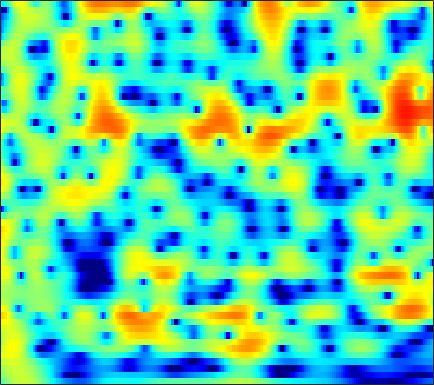

The table this chart was drawn from, first rows:
-1.9087, -1.2762, -0.47255, 0.26593, 0.76382, 1.3407, 1.8158, 2.1003, 2.3865, 2.5677, 2.6412, 2.6264, 2.5129, 2.2972, 2.0651, 1.6701, 1.1762, 0.74214, 0.09241, -0.63508, -1.432, -2.0652, -2.9397, -3.8253
0.1082, 0.5245, 1.034, 1.484, 1.778, 2.11, 2.365, 2.504, 2.615, 2.638, 2.571, 2.462, 2.237, 1.921, 1.624, 1.149, 0.585, 0.1054, -0.61, -1.409, -2.293, -3.011, -4.048, -5.18
0.7916, 1.213, 1.69, 2.074, 2.3, 2.524, 2.658, 2.7, 2.68, 2.572, 2.38, 2.183, 1.848, 1.437, 1.08, 0.5431, -0.06203, -0.5551, -1.266, -2.034, -2.857, -3.508, -4.42, -5.375
2.128, 2.457, 2.809, 3.06, 3.18, 3.247, 3.208, 3.108, 2.881, 2.547, 2.11, 1.719, 1.118, 0.4383, -0.1105, -0.8833, -1.679, -2.277, -3.062, -3.815, -4.525, -5.037, -5.686, -6.321
3.246, 3.575, 3.921, 4.146, 4.228, 4.208, 4.032, 3.792, 3.319, 2.663, 1.813, 1.047, -0.1555, -1.569, -2.76, -4.491, -6.309, -7.63, -9.112, -9.996, -10.19, -10.02, -9.597, -9.134
2.472, 3.161, 3.897, 4.41, 4.644, 4.753, 4.629, 4.379, 3.83, 3.024, 1.944, 0.9288, -0.7309, -2.81, -4.707, -7.817, -11.84, -15.64, -20.57, -19.96, -17.38, -15.96, -14.67, -13.48
0.8882, 1.99, 3.103, 3.869, 4.243, 4.497, 4.495, 4.335, 3.917, 3.267, 2.401, 1.608, 0.3625, -1.081, -2.277, -3.98, -5.735, -7.034, -8.731, -10.45, -12.47, -14.42, -17.99, -21.51
1.553, 2.166, 2.817, 3.265, 3.478, 3.596, 3.533, 3.362, 2.983, 2.441, 1.758, 1.168, 0.3093, -0.6085, -1.331, -2.311, -3.289, -3.992, -4.861, -5.595, -6.198, -6.541, -6.821, -6.814
2.899, 3.136, 3.346, 3.422, 3.393, 3.23, 2.929, 2.617, 2.101, 1.46, 0.7084, 0.08661, -0.8075, -1.75, -2.454, -3.338, -4.102, -4.551, -4.95, -5.088, -5.025, -4.872, -4.585, -4.224
4.67, 4.668, 4.526, 4.217, 3.885, 3.321, 2.664, 2.134, 1.406, 0.6472, -0.1913, -0.9356, -2.14, -3.664, -5.071, -7.35, -9.932, -11.31, -10.86, -8.77, -6.749, -5.524, -4.296, -3.446
6.258, 6.027, 5.424, 4.463, 3.496, 1.903, 0.08343, -1.228, -2.341, -2.481, -2.069, -1.788, -1.762, -2.24, -2.964, -4.354, -5.938, -6.723, -6.299, -4.657, -3.008, -2.049, -1.23, -0.9403
4.64, 4.389, 3.676, 2.488, 1.239, -1.052, -4.374, -7.653, -10.36, -7.562, -4.486, -2.843, -1.331, -0.4384, -0.07927, 0.1829, 0.3708, 0.515, 0.6689, 0.8084, 0.9676, 1.04, 0.987, 0.6799
2.003, 1.954, 1.685, 1.217, 0.7518, 0.04282, -0.6327, -1.044, -1.359, -1.35, -1.092, -0.8111, -0.4045, -0.02607, 0.2229, 0.4817, 0.6454, 0.7323, 0.8037, 0.8105, 0.7407, 0.6283, 0.4002, 0.07318
1.2, 1.234, 1.187, 1.03, 0.8552, 0.6043, 0.3823, 0.2252, 0.04944, -0.04438, -0.01519, 0.04561, 0.1518, 0.2699, 0.3804, 0.5189, 0.5984, 0.6127, 0.596, 0.5314, 0.3812, 0.2116, -0.0646, -0.3994
1.42, 1.469, 1.423, 1.264, 1.081, 0.7675, 0.4036, 0.147, -0.1174, -0.2646, -0.2836, -0.1991, 0.000775, 0.2488, 0.423, 0.6126, 0.7455, 0.7744, 0.7181, 0.5782, 0.3583, 0.1574, -0.1673, -0.5356
2.29, 2.49, 2.485, 2.183, 1.753, 0.8885, -0.2853, -1.266, -2.486, -3.173, -2.946, -2.277, -1.133, -0.05712, 0.5599, 1.107, 1.384, 1.429, 1.277, 0.911, 0.4309, 0.03991, -0.4745, -0.9276
3.64, 4.072, 4.195, 3.796, 3.151, 1.805, -0.2688, -2.581, -7.455, -15.48, -9.805, -5.268, -1.719, 0.3488, 1.346, 2.117, 2.285, 2.081, 1.388, 0.1885, -1.503, -3.032, -4.955, -5.805
3.922, 4.002, 3.855, 3.406, 2.906, 2.101, 1.158, 0.4088, -0.391, -0.7549, -0.63, -0.2179, 0.5108, 1.135, 1.456, 1.647, 1.41, 0.9167, -0.1698, -1.868, -4.433, -7.04, -11.41, -13.45
4.077, 3.626, 2.862, 1.998, 1.325, 0.4679, -0.1528, -0.3822, -0.4322, -0.2049, 0.2246, 0.5858, 1.027, 1.41, 1.582, 1.588, 1.388, 1.067, 0.3855, -0.5168, -1.564, -2.418, -3.454, -4.193
4.587, 3.62, 1.985, -0.1087, -2.056, -5.073, -7.249, -6.893, -4.705, -2.515, -0.754, 0.2487, 1.237, 1.931, 2.281, 2.498, 2.514, 2.399, 2.048, 1.531, 0.8806, 0.2959, -0.5284, -1.42
4.94, 3.944, 2.259, 0.05689, -1.943, -5.024, -7.333, -6.954, -4.809, -2.57, -0.8769, 0.08158, 1.074, 1.747, 2.087, 2.396, 2.478, 2.414, 2.195, 1.785, 1.196, 0.6617, -0.2347, -1.334
5.086, 4.44, 3.432, 2.332, 1.509, 0.4975, -0.2571, -0.5954, -0.7953, -0.7258, -0.5199, -0.3284, -0.02539, 0.2679, 0.4519, 0.6758, 0.7859, 0.7767, 0.656, 0.3527, -0.1467, -0.6434, -1.526, -2.632
5.644, 5.16, 4.44, 3.645, 3.002, 2.143, 1.248, 0.5677, -0.2893, -1.135, -1.855, -2.238, -2.497, -2.361, -2.044, -1.561, -1.062, -0.7629, -0.5788, -0.6208, -0.9257, -1.344, -2.092, -3.087
6.192, 5.747, 5.104, 4.381, 3.777, 2.851, 1.737, 0.7347, -0.9093, -3.048, -5.852, -8.378, -10.75, -8.97, -6.614, -4.027, -2.239, -1.32, -0.5615, -0.2652, -0.3798, -0.724, -1.509, -2.671
4.811, 4.426, 4.004, 3.638, 3.339, 2.786, 2.046, 1.284, -0.07227, -1.831, -4.143, -5.976, -7.489, -6.331, -4.613, -2.467, -0.7998, 0.05942, 0.8384, 1.179, 1.114, 0.8041, -0.02557, -1.342
-2.383, -2.398, -1.505, -0.4231, 0.208, 0.7201, 0.8886, 0.8179, 0.521, 0.08635, -0.3597, -0.6178, -0.7416, -0.5729, -0.258, 0.2755, 0.8653, 1.258, 1.663, 1.892, 1.902, 1.762, 1.353, 0.7018
-14.64, -11.61, -6.78, -3.979, -2.714, -1.627, -1.087, -0.8832, -0.794, -0.8531, -0.9035, -0.9409, -0.8903, -0.7579, -0.5963, -0.2675, 0.06856, 0.3723, 0.7497, 1.093, 1.375, 1.522, 1.66, 1.683
-2.014, -2.253, -2.223, -2.064, -1.972, -2.016, -2.22, -2.474, -2.869, -3.218, -3.484, -3.562, -3.559, -3.406, -3.233, -2.923, -2.491, -2.1, -1.461, -0.7419, 0.006156, 0.5516, 1.213, 1.793
1.909, 1.495, 0.8791, 0.09565, -0.5803, -1.765, -3.2, -4.509, -6.385, -8.007, -8.818, -8.689, -8.189, -7.686, -7.479, -7.489, -7.266, -6.847, -5.624, -3.927, -2.192, -0.9762, 0.3928, 1.53
4.382, 3.913, 3.07, 1.967, 0.9199, -0.8397, -3.196, -5.527, -9.999, -18.14, -22.38, -15.39, -11.48, -10.22, -10.39, -12.34, -18.18, -31.75, -14.11, -7.663, -3.921, -1.966, -0.0797, 1.248
5.44, 4.962, 4.14, 3.122, 2.211, 0.8591, -0.7102, -1.927, -3.635, -4.987, -5.742, -5.838, -5.748, -5.633, -5.742, -5.984, -6.185, -5.934, -4.833, -3.196, -1.574, -0.5845, 0.385, 0.9119
4.7, 4.176, 3.358, 2.427, 1.697, 0.73, -0.1379, -0.7082, -1.26, -1.62, -1.742, -1.72, -1.56, -1.34, -1.159, -0.906, -0.5846, -0.3086, 0.1207, 0.5441, 0.865, 0.9848, 0.9083, 0.4343
2.777, 2.071, 0.935, -0.3482, -1.359, -2.595, -3.401, -3.612, -3.289, -2.623, -1.776, -1.167, -0.3567, 0.3373, 0.8151, 1.321, 1.755, 2.01, 2.273, 2.402, 2.368, 2.211, 1.773, 1.066
0.41, -0.5342, -2.19, -4.454, -6.694, -10.97, -16.55, -15.42, -10.01, -6.246, -3.676, -2.211, -0.6925, 0.4823, 1.199, 1.96, 2.513, 2.815, 3.068, 3.161, 3.099, 2.944, 2.576, 2.034
-1.351, -2.216, -3.619, -5.376, -6.787, -8.791, -9.977, -9.688, -7.864, -5.567, -3.541, -2.185, -0.7383, 0.4439, 1.123, 1.878, 2.414, 2.708, 2.94, 3.028, 2.976, 2.852, 2.601, 2.211
-2.088, -2.901, -4.13, -5.22, -5.88, -6.186, -5.942, -5.39, -4.367, -3.149, -1.895, -1.043, 0.01271, 0.8537, 1.38, 1.882, 2.243, 2.402, 2.511, 2.501, 2.389, 2.257, 2.033, 1.783
-1.538, -3.041, -5.717, -9.025, -10.97, -9.955, -7.061, -5.068, -3.005, -1.412, -0.1865, 0.5107, 1.228, 1.717, 1.988, 2.175, 2.225, 2.166, 1.999, 1.723, 1.385, 1.12, 0.7808, 0.5955
1.618, 0.1254, -2.445, -5.51, -7.363, -6.416, -3.713, -2.023, -0.2008, 0.973, 1.701, 2.025, 2.142, 2.065, 1.853, 1.581, 1.218, 0.9435, 0.4467, -0.245, -1.2, -2.125, -3.374, -4.119
4.316, 3.648, 2.747, 1.991, 1.613, 1.434, 1.579, 1.777, 1.984, 1.988, 1.69, 1.23, 0.3018, -0.9918, -2.141, -3.544, -4.293, -4.346, -4.183, -4.335, -5.303, -6.832, -10.8, -19.07
4.298, 3.913, 3.477, 3.131, 2.982, 2.807, 2.648, 2.537, 2.205, 1.682, 0.7927, -0.2289, -2.071, -4.927, -8.21, -16.4, -22.76, -13.37, -8.602, -6.379, -5.404, -5.087, -4.909, -4.603
1.896, 1.491, 1.258, 1.331, 1.55, 1.862, 2.099, 2.184, 2.089, 1.746, 1.1, 0.3587, -0.892, -2.464, -3.693, -5.115, -5.749, -5.557, -4.715, -3.786, -2.932, -2.386, -1.769, -1.141
-4.558, -6.026, -5.853, -3.73, -2.16, -0.3857, 0.8662, 1.459, 1.953, 2.045, 1.83, 1.542, 0.9051, 0.1588, -0.3717, -1.096, -1.616, -1.841, -1.917, -1.747, -1.398, -1.052, -0.501, 0.07613
-7.63, -10.58, -9.786, -5.691, -3.25, -0.8981, 0.6946, 1.531, 2.228, 2.53, 2.486, 2.27, 1.744, 1.001, 0.3279, -0.6334, -1.593, -2.234, -2.879, -3.07, -2.802, -2.34, -1.496, -0.6218
-1.844, -2.012, -1.728, -0.9354, -0.1476, 0.932, 1.885, 2.441, 2.909, 3.097, 2.961, 2.598, 1.871, 0.78, -0.3475, -2.17, -4.514, -6.701, -9.69, -11.06, -9.265, -7.285, -4.987, -3.037
-1.94, -1.659, -0.9276, 0.03855, 0.8123, 1.787, 2.607, 3.063, 3.448, 3.525, 3.288, 2.891, 2.041, 0.7975, -0.4398, -2.578, -5.406, -8.052, -12.33, -14.72, -12.41, -10.15, -7.695, -5.643
-8.724, -6.896, -3.865, -1.347, 0.1746, 1.711, 2.792, 3.366, 3.828, 3.941, 3.735, 3.41, 2.669, 1.611, 0.6629, -0.8776, -2.673, -4.085, -5.949, -7.658, -9.18, -10.22, -11.06, -10.33
-10.08, -7.681, -4.098, -1.358, 0.1512, 1.677, 2.723, 3.24, 3.623, 3.715, 3.526, 3.207, 2.586, 1.754, 1.017, -0.1359, -1.446, -2.538, -4.15, -6.081, -8.518, -11.05, -15.82, -16.31
-1.77, -1.322, -0.4657, 0.4935, 1.137, 1.856, 2.364, 2.573, 2.642, 2.487, 2.127, 1.716, 1.067, 0.3147, -0.3336, -1.221, -2.123, -2.806, -3.75, -4.649, -5.435, -5.865, -6.071, -5.57
0.8521, 1.099, 1.455, 1.784, 1.988, 2.162, 2.171, 2.048, 1.704, 1.15, 0.4091, -0.2574, -1.22, -2.186, -2.907, -3.705, -4.322, -4.66, -4.954, -5.05, -4.917, -4.647, -4.068, -3.218
1.91, 2.125, 2.379, 2.549, 2.627, 2.563, 2.287, 1.937, 1.22, 0.1761, -1.204, -2.434, -4.332, -6.315, -7.576, -8.562, -8.822, -8.737, -8.408, -7.954, -7.256, -6.454, -5.034, -3.444
1.407, 1.777, 2.236, 2.606, 2.761, 2.782, 2.543, 2.152, 1.298, -0.005831, -1.895, -3.801, -7.377, -13.03, -20.68, -22.68, -15.54, -13.75, -13.4, -14.57, -15.16, -13.07, -8.81, -5.154
-1.776, -0.8088, 0.3636, 1.319, 1.833, 2.288, 2.427, 2.29, 1.783, 0.8881, -0.4527, -1.738, -3.866, -6.265, -7.829, -9.117, -9.479, -9.732, -10.7, -12.43, -13.3, -11.5, -7.525, -4.081
-7.602, -5.326, -2.971, -1.234, -0.2065, 0.8035, 1.443, 1.713, 1.8, 1.584, 1.106, 0.5827, -0.2135, -1.08, -1.674, -2.404, -3.004, -3.35, -3.68, -3.811, -3.575, -3.121, -2.209, -1.115
-9.626, -7.62, -5.274, -3.324, -2.102, -0.7762, 0.2534, 0.8498, 1.404, 1.705, 1.799, 1.737, 1.552, 1.282, 1.032, 0.7071, 0.3821, 0.1649, -0.05357, -0.1943, -0.2567, -0.2335, -0.1688, -0.0697
-9.746, -8.281, -6.408, -4.608, -3.325, -1.788, -0.4609, 0.3536, 1.225, 1.859, 2.262, 2.457, 2.541, 2.501, 2.394, 2.215, 2.007, 1.829, 1.563, 1.292, 0.9845, 0.7177, 0.3023, -0.2298
-10.94, -10.08, -8.446, -6.317, -4.61, -2.501, -0.7371, 0.3443, 1.477, 2.278, 2.776, 2.987, 3.083, 3.012, 2.906, 2.691, 2.459, 2.28, 2.013, 1.69, 1.285, 0.88, 0.1988, -0.7129
-14.71, -20.62, -16.29, -8.748, -5.373, -2.126, 0.1412, 1.394, 2.554, 3.238, 3.529, 3.49, 3.225, 2.752, 2.354, 1.855, 1.501, 1.377, 1.351, 1.296, 1.1, 0.8036, 0.132, -0.8569
-4.483, -4.967, -4.247, -2.295, -0.6644, 1.26, 2.739, 3.541, 4.221, 4.448, 4.215, 3.723, 2.585, 0.8746, -0.7873, -2.995, -3.812, -3.068, -1.491, -0.251, 0.3393, 0.3927, -0.05479, -1.036
